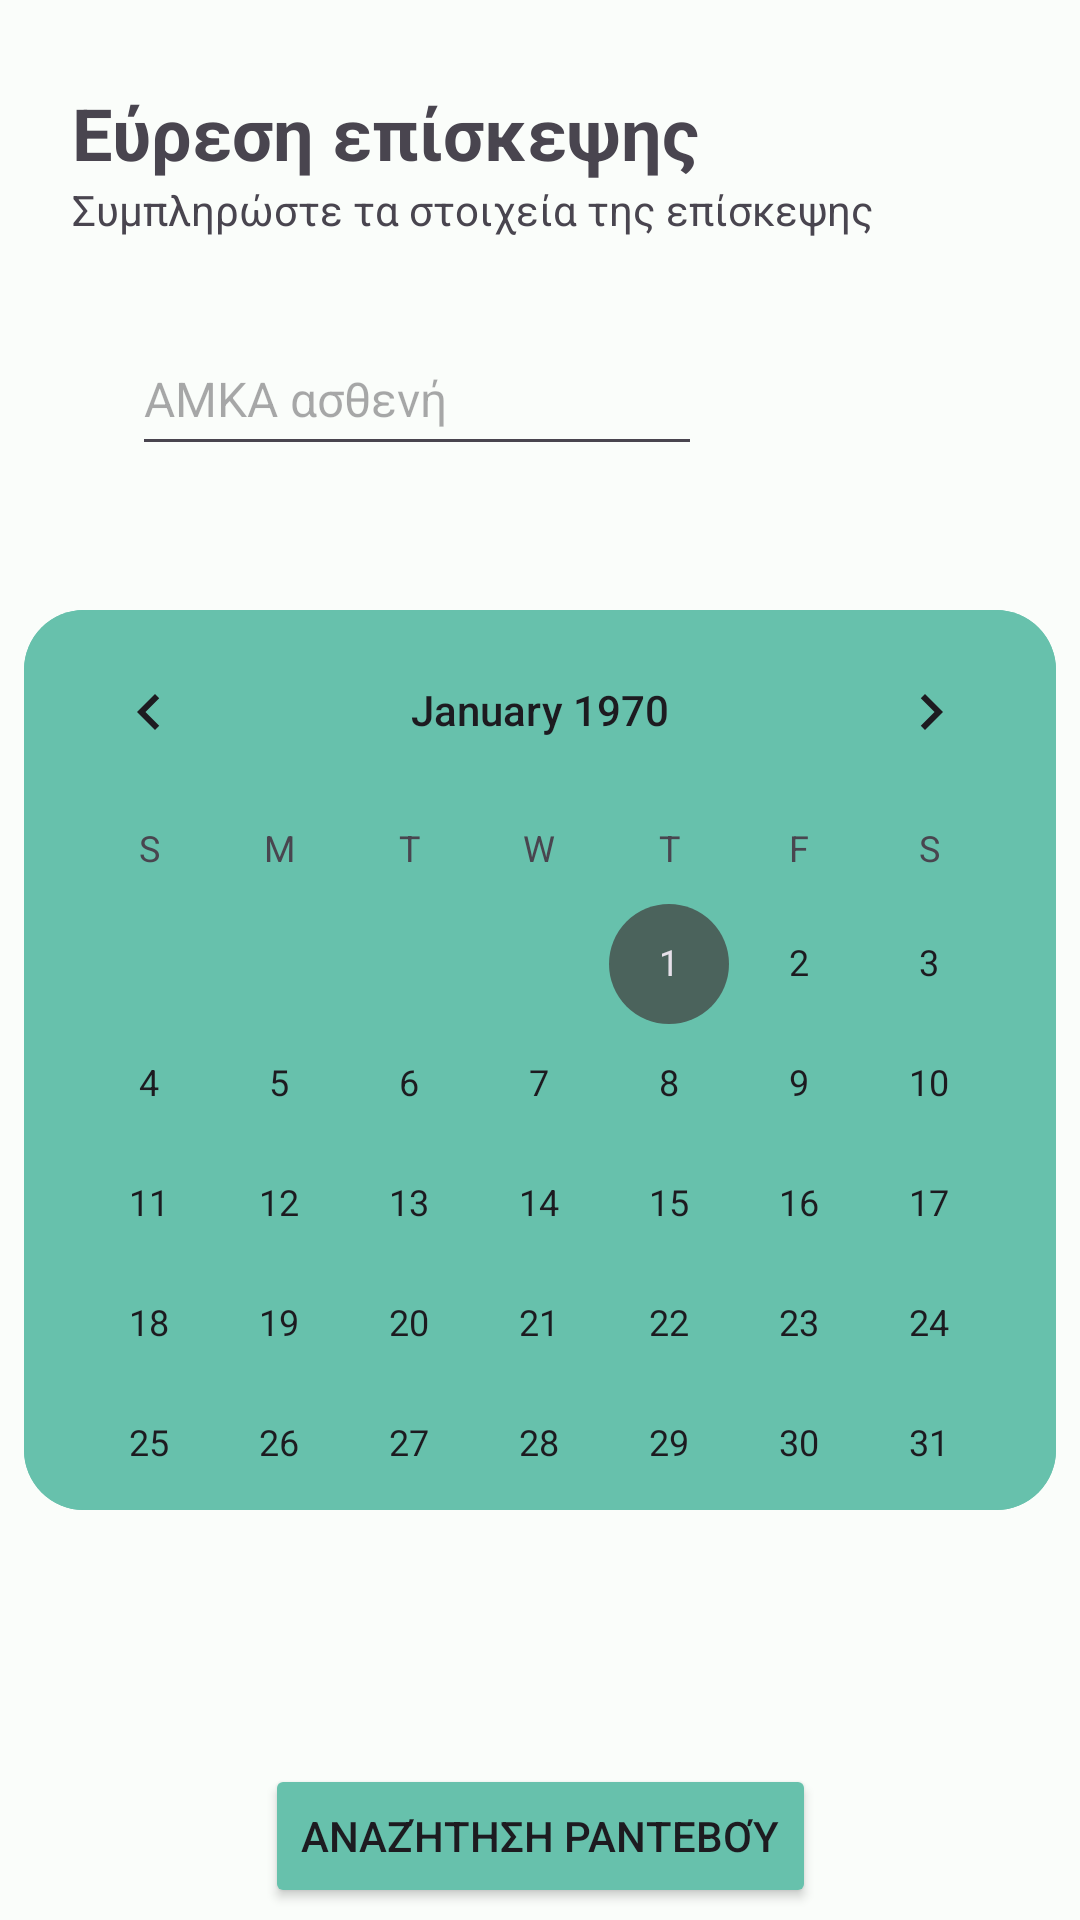

Write the Android layout XML for this screen, with the resource values it uses.
<!-- AndroidManifest.xml: application theme CureMeApp -->
<!-- res/layout/activity_main_r8.xml -->
<?xml version="1.0" encoding="utf-8"?>
<androidx.constraintlayout.widget.ConstraintLayout xmlns:android="http://schemas.android.com/apk/res/android"
    xmlns:app="http://schemas.android.com/apk/res-auto"
    xmlns:tools="http://schemas.android.com/tools"
    android:id="@+id/spinner"
    android:layout_width="match_parent"
    android:layout_height="match_parent">



    <TextView
        android:id="@+id/textView3"
        android:layout_width="wrap_content"
        android:layout_height="wrap_content"
        android:layout_marginStart="24dp"
        android:layout_marginTop="28dp"
        android:text="Εύρεση επίσκεψης"
        android:textSize="24sp"
        android:textStyle="bold"
        app:layout_constraintStart_toStartOf="parent"
        app:layout_constraintTop_toTopOf="parent" />

    <TextView
        android:id="@+id/textView4"
        android:layout_width="wrap_content"
        android:layout_height="wrap_content"
        android:layout_marginStart="24dp"
        android:text="Συμπληρώστε τα στοιχεία της επίσκεψης"
        android:textSize="14sp"
        app:layout_constraintStart_toStartOf="parent"
        app:layout_constraintTop_toBottomOf="@+id/textView3" />

    <EditText
        android:id="@+id/editTextNumber"
        android:layout_width="wrap_content"
        android:layout_height="48dp"
        android:layout_marginStart="44dp"
        android:layout_marginTop="28dp"
        android:ems="10"
        android:hint="ΑΜΚΑ ασθενή"
        android:inputType="number"
        android:textSize="16sp"
        app:layout_constraintStart_toStartOf="parent"
        app:layout_constraintTop_toBottomOf="@+id/textView4" />

    <Button
        android:id="@+id/buttonSearch"
        android:layout_width="wrap_content"
        android:layout_height="wrap_content"
        android:layout_marginBottom="4dp"
        android:backgroundTint="@color/basicgreen"
        android:text="Αναζήτηση Ραντεβού"
        app:layout_constraintBottom_toBottomOf="parent"
        app:layout_constraintEnd_toEndOf="parent"
        app:layout_constraintStart_toStartOf="parent" />

    <CalendarView
        android:id="@+id/calendarView"
        android:layout_width="344dp"
        android:layout_height="300dp"
        android:layout_marginTop="48dp"
        android:background="@drawable/calendar_shape_r10"
        android:backgroundTint="@color/basicgreen"
        android:selectedDateVerticalBar="@color/white"
        android:selectedWeekBackgroundColor="@color/white"
        app:layout_constraintEnd_toEndOf="parent"
        app:layout_constraintHorizontal_bias="0.492"
        app:layout_constraintStart_toStartOf="parent"
        app:layout_constraintTop_toBottomOf="@+id/editTextNumber" />



</androidx.constraintlayout.widget.ConstraintLayout>
<!-- resources referenced by this layout -->
<resources>
  <color name="basicgreen">#67C1AC</color>
  <color name="white">#FFFFFFFF</color>
  <!-- drawable calendar_shape_r10 (drawable) -->
  <?xml version="1.0" encoding="utf-8"?>
  <shape xmlns:android="http://schemas.android.com/apk/res/android"
      android:shape="rectangle">
  
      <solid android:color="@color/seed"/>
  
      <corners
          android:radius="60px"
          />
  </shape>
  <color name="seed">#67C1AC</color>
  <color name="md_theme_light_onPrimary">#FFFFFF</color>
  <color name="md_theme_light_primaryContainer">#79F8DC</color>
  <color name="md_theme_light_onPrimaryContainer">#00201A</color>
  <color name="md_theme_light_secondary">#4B635C</color>
  <color name="md_theme_light_onSecondary">#FFFFFF</color>
  <color name="md_theme_light_secondaryContainer">#CDE8DF</color>
  <color name="md_theme_light_onSecondaryContainer">#06201A</color>
  <color name="md_theme_light_tertiary">#436278</color>
  <color name="md_theme_light_onTertiary">#FFFFFF</color>
  <color name="md_theme_light_tertiaryContainer">#C8E6FF</color>
  <color name="md_theme_light_onTertiaryContainer">#001E2E</color>
  <color name="md_theme_light_error">#BA1A1A</color>
  <color name="md_theme_light_errorContainer">#FFDAD6</color>
  <color name="md_theme_light_onError">#FFFFFF</color>
  <color name="md_theme_light_onErrorContainer">#410002</color>
  <color name="md_theme_light_background">#FAFDFA</color>
  <color name="md_theme_light_onBackground">#191C1B</color>
  <color name="md_theme_light_surface">#FAFDFA</color>
  <color name="md_theme_light_onSurface">#191C1B</color>
  <color name="md_theme_light_surfaceVariant">#DBE5E0</color>
  <color name="md_theme_light_onSurfaceVariant">#3F4946</color>
  <color name="md_theme_light_outline">#6F7975</color>
  <color name="md_theme_light_inverseOnSurface">#EFF1EF</color>
  <color name="md_theme_light_inverseSurface">#2E3130</color>
  <color name="md_theme_light_inversePrimary">#5ADBC0</color>
</resources>
